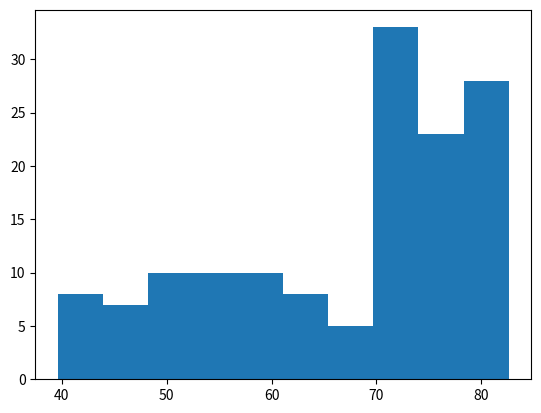

Write the Python code that produced this figure.
import matplotlib.pyplot as plt

life_exp = [43.828,76.423,72.301,42.731,75.32,81.235,79.829,75.635,64.062,79.441,56.728,65.554,74.852,50.728,72.39,73.005,52.295,49.58,59.723,50.43,80.653,44.74100000000001,50.651,78.553,72.961,72.889,65.152,46.462,55.322,78.782,48.328,75.748,78.273,76.486,78.332,54.791,72.235,74.994,71.33800000000002,71.878,51.57899999999999,58.04,52.947,79.313,80.657,56.735,59.448,79.406,60.022,79.483,70.259,56.007,46.38800000000001,60.916,70.19800000000001,82.208,73.33800000000002,81.757,64.69800000000001,70.65,70.964,59.545,78.885,80.745,80.546,72.567,82.603,72.535,54.11,67.297,78.623,77.58800000000002,71.993,42.592,45.678,73.952,59.44300000000001,48.303,74.241,54.467,64.164,72.801,76.195,66.803,74.543,71.164,42.082,62.069,52.90600000000001,63.785,79.762,80.204,72.899,56.867,46.859,80.196,75.64,65.483,75.53699999999998,71.752,71.421,71.688,75.563,78.098,78.74600000000002,76.442,72.476,46.242,65.528,72.777,63.062,74.002,42.56800000000001,79.972,74.663,77.926,48.159,49.339,80.941,72.396,58.556,39.613,80.884,81.70100000000002,74.143,78.4,52.517,70.616,58.42,69.819,73.923,71.777,51.542,79.425,78.242,76.384,73.747,74.249,73.422,62.698,42.38399999999999,43.487]
gdp_cap = [974.5803384,5937.029525999998,6223.367465,4797.231267,12779.37964,34435.367439999995,36126.4927,29796.04834,1391.253792,33692.60508,1441.284873,3822.137084,7446.298803,12569.85177,9065.800825,10680.79282,1217.032994,430.0706916,1713.778686,2042.09524,36319.23501,706.016537,1704.063724,13171.63885,4959.114854,7006.580419,986.1478792,277.5518587,3632.557798,9645.06142,1544.750112,14619.222719999998,8948.102923,22833.30851,35278.41874,2082.4815670000007,6025.3747520000015,6873.262326000001,5581.180998,5728.353514,12154.08975,641.3695236000002,690.8055759,33207.0844,30470.0167,13206.48452,752.7497265,32170.37442,1327.60891,27538.41188,5186.050003,942.6542111,579.2317429999998,1201.637154,3548.3308460000007,39724.97867,18008.94444,36180.78919,2452.210407,3540.651564,11605.71449,4471.061906,40675.99635,25523.2771,28569.7197,7320.8802620000015,31656.06806,4519.461171,1463.249282,1593.06548,23348.139730000006,47306.98978,10461.05868,1569.331442,414.5073415,12057.49928,1044.770126,759.3499101,12451.6558,1042.581557,1803.151496,10956.99112,11977.57496,3095.7722710000007,9253.896111,3820.17523,823.6856205,944.0,4811.060429,1091.359778,36797.93332,25185.00911,2749.320965,619.6768923999998,2013.977305,49357.19017,22316.19287,2605.94758,9809.185636,4172.838464,7408.905561,3190.481016,15389.924680000002,20509.64777,19328.70901,7670.122558,10808.47561,863.0884639000002,1598.435089,21654.83194,1712.472136,9786.534714,862.5407561000002,47143.17964,18678.31435,25768.25759,926.1410683,9269.657808,28821.0637,3970.095407,2602.394995,4513.480643,33859.74835,37506.41907,4184.548089,28718.27684,1107.482182,7458.396326999998,882.9699437999999,18008.50924,7092.923025,8458.276384,1056.380121,33203.26128,42951.65309,10611.46299,11415.80569,2441.576404,3025.349798,2280.769906,1271.211593,469.70929810000007]

# Create histogram of life_exp data
plt.hist(life_exp)

# Display histogram
plt.show()
